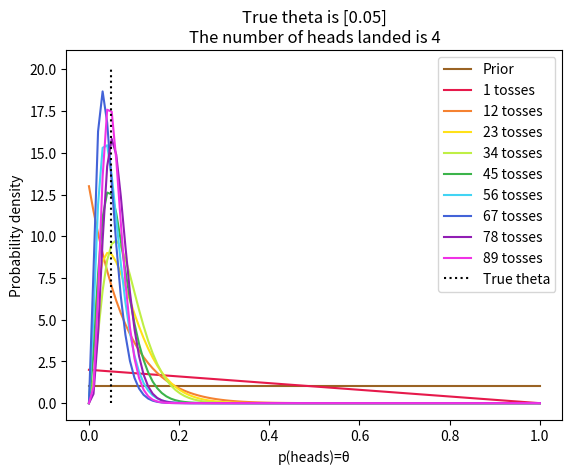

Python code for this plot:
import numpy as np
import matplotlib.pyplot as plt
from scipy.special import gamma

# Function definitions
def factorial(num:int): # calculating num! = num*(num-1)*(num-2)*...*3*2*1
    return num*factorial(num-1) if num > 1 else num if num > 0 else 1

def combination(pool:int, sample:int): # combinations of size 'sample' from options 'pool'
    return factorial( pool )/factorial( sample )/factorial( pool - sample )

def beta(a:float, b:float, mean:float): # computes the probability of a mean from a beta distribution governed by hyperparameters a and b
    return gamma( a+b )/gamma( a )/gamma( b )*mean**( a - 1 )*( 1 - mean )**( b - 1)

def binomial(trials:int, successes:int, mean:float): # computes the probability of a number of successes using binomial distribution considering the number of trials and the mean
    return combination( trials, successes )*mean**successes*( 1-mean )**( trials-successes ) 

def inference(a:float, b:float, successes:int, trials:int): # computes the posterior distribution of a beta distribution after observing a number of successes and trials
    return beta( a+successes, trials-successes+b, np.linspace( 0, 1, 100 ) )

if __name__ == "__main__":
    colours = ['#e6194B', '#f58231', '#ffe119', '#bfef45', '#3cb44b', '#42d4f4', '#4363d8', '#911eb4', '#f032e6', '#a9a9a9'] # to show the learning
    
    mu = np.round(np.random.rand(1), decimals=2) # generating the coin's weighting (true theta)
    x = np.random.rand(100) # generating random numbers between 0 and 1 to serve as the coin tosses
    prior = [1.0, 1.0] # setting the prior distribution to be uniform (Beta(1, 1))
    theta_range = np.linspace( start=0, stop=1, num=100 ) # range of theta values to plot the distributions over

    plt.plot( theta_range, beta( prior[0], prior[1], theta_range ), color='#9A6324', label='Prior') # plotting our initial beliefs of the coin's weighting

    for i in range(len(x)): # performing inference for each coin toss

        if x[i] < mu: # if the coin toss is a success
            prior[0] += 1
        elif x[i] >= mu: # if the coin toss is a failure
            prior[1] += 1
        else:
            raise ValueError("The true theta could not be compared to the coin toss. Investigate values assigned to x and mu.")
        
        learning_tests = np.linspace( 0, len(x), 10, dtype=int ) # to show the learning after certain coin tosses
        if i in learning_tests: # plotting the posterior distribution after certain coin tosses to show the learning
            plt.plot(theta_range, beta(prior[0], prior[1], theta_range), color=colours[np.where(learning_tests == i)[0][0]], label=f'{i+1} tosses') 

plt.title(f'True theta is {mu}\nThe number of heads landed is {sum( i < mu for i in x )[0]}')
plt.plot( [mu, mu], [0, max( beta(prior[0], prior[1], theta_range))], linestyle=':', color='#000000', label='True theta') # presenting the true theta on the plot
plt.xlabel('p(heads)=\u03B8')
plt.ylabel('Probability density')
plt.legend()
plt.show()
